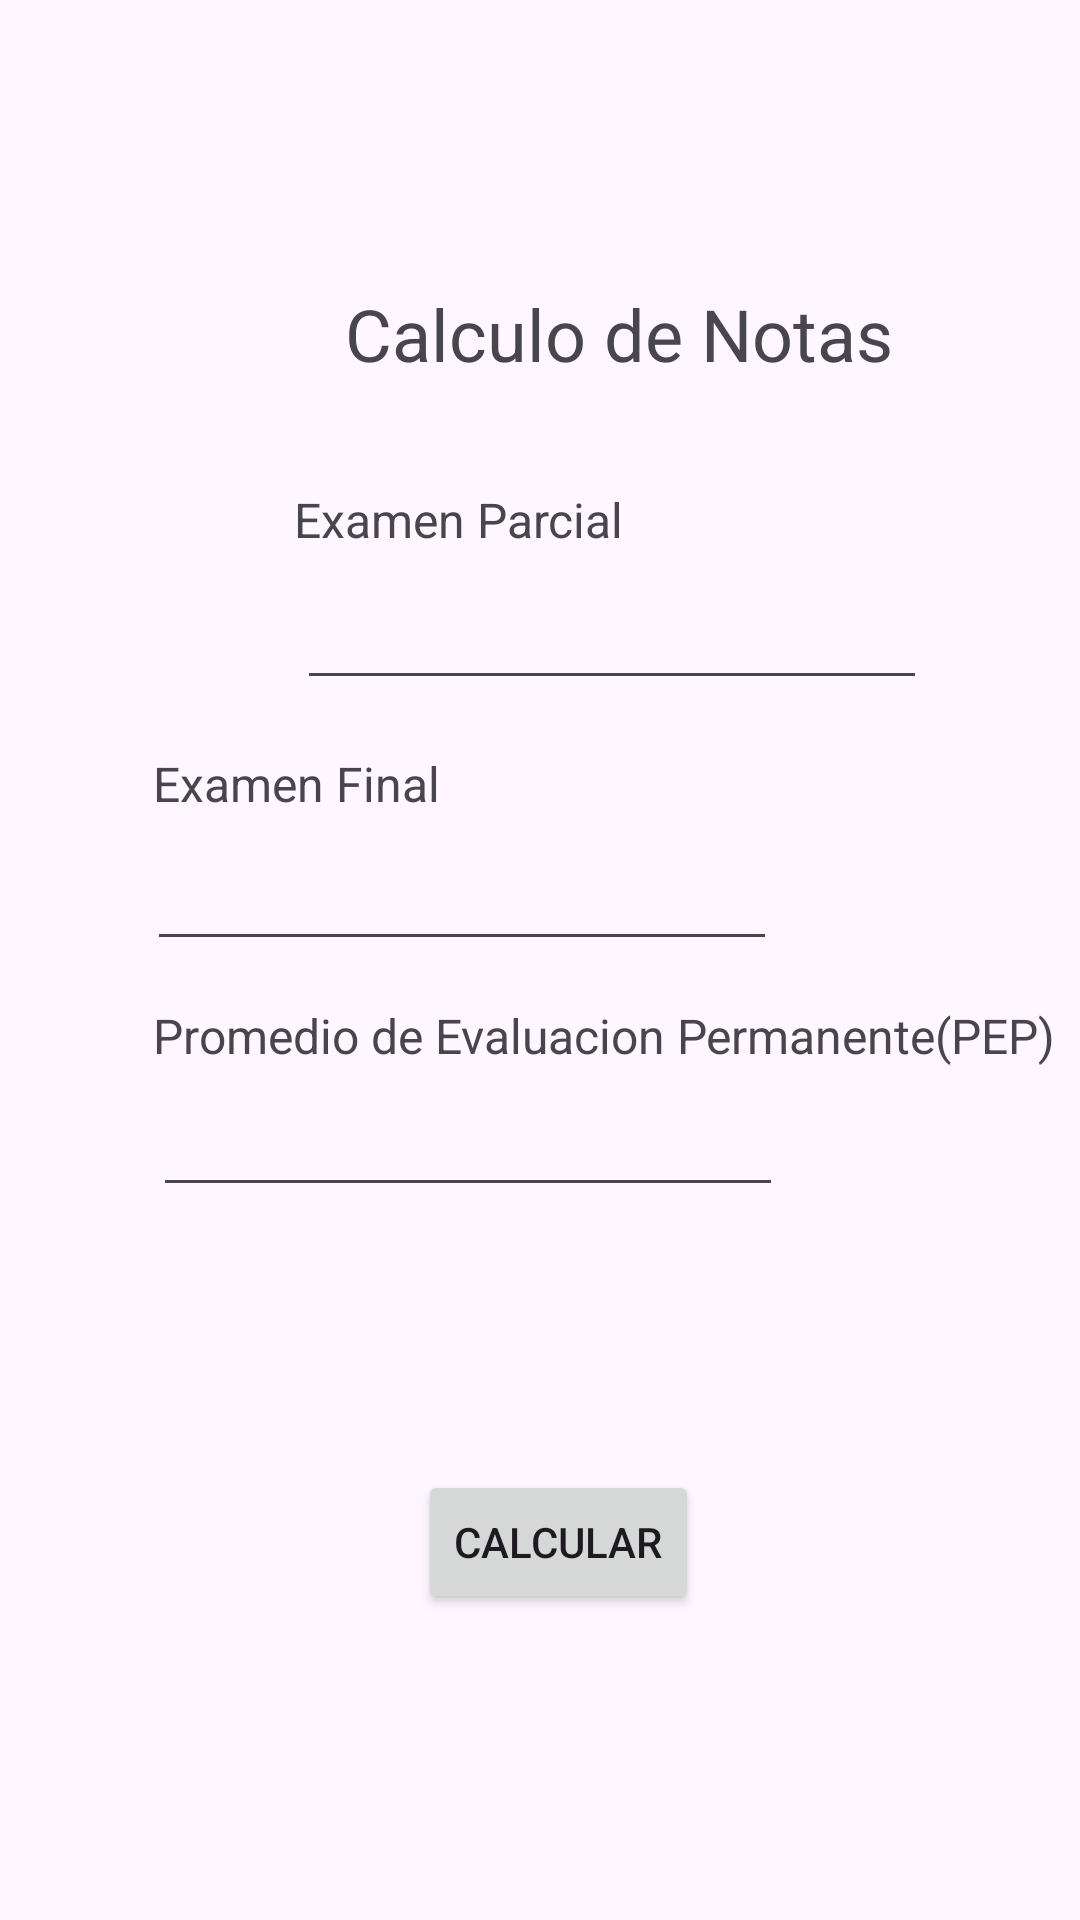

Write the Android layout XML for this screen, with the resource values it uses.
<!-- AndroidManifest.xml: application theme Theme.PC1_RoggerJohanFlores -->
<!-- res/layout/activity_main.xml -->
<?xml version="1.0" encoding="utf-8"?>
<androidx.constraintlayout.widget.ConstraintLayout xmlns:android="http://schemas.android.com/apk/res/android"
    xmlns:app="http://schemas.android.com/apk/res-auto"
    xmlns:tools="http://schemas.android.com/tools"
    android:layout_width="match_parent"
    android:layout_height="match_parent"
    tools:context=".MainActivity">

    <TextView
        android:id="@+id/textView"
        android:layout_width="wrap_content"
        android:layout_height="wrap_content"
        android:layout_marginStart="17dp"
        android:layout_marginTop="95dp"
        android:text="Calculo de Notas"
        android:textSize="24sp"
        app:layout_constraintStart_toStartOf="@+id/textView5"
        app:layout_constraintTop_toTopOf="parent" />

    <Button
        android:id="@+id/btnCalcular"
        android:layout_width="wrap_content"
        android:layout_height="wrap_content"
        android:layout_marginEnd="127dp"
        android:layout_marginBottom="102dp"
        android:text="@string/btn_calc"
        app:layout_constraintBottom_toBottomOf="parent"
        app:layout_constraintEnd_toEndOf="parent" />

    <EditText
        android:id="@+id/etnExamparcial"
        android:layout_width="wrap_content"
        android:layout_height="wrap_content"
        android:layout_marginStart="1dp"
        android:layout_marginTop="8dp"
        android:ems="10"
        android:inputType="text"
        app:layout_constraintStart_toStartOf="@+id/textView5"
        app:layout_constraintTop_toBottomOf="@+id/textView5" />

    <EditText
        android:id="@+id/etnExamenfinal"
        android:layout_width="wrap_content"
        android:layout_height="wrap_content"
        android:layout_marginEnd="2dp"
        android:layout_marginBottom="14dp"
        android:ems="10"
        android:inputType="text"
        app:layout_constraintBottom_toTopOf="@+id/textView7"
        app:layout_constraintEnd_toEndOf="@+id/etnPEP" />

    <EditText
        android:id="@+id/etnPEP"
        android:layout_width="wrap_content"
        android:layout_height="wrap_content"
        android:layout_marginTop="5dp"
        android:ems="10"
        android:inputType="text"
        app:layout_constraintStart_toStartOf="@+id/textView7"
        app:layout_constraintTop_toBottomOf="@+id/textView7" />

    <TextView
        android:id="@+id/textView5"
        android:layout_width="wrap_content"
        android:layout_height="wrap_content"
        android:layout_marginStart="98dp"
        android:layout_marginTop="35dp"
        android:text="@string/exm_p"
        android:textSize="16sp"
        app:layout_constraintStart_toStartOf="parent"
        app:layout_constraintTop_toBottomOf="@+id/textView" />

    <TextView
        android:id="@+id/textView6"
        android:layout_width="wrap_content"
        android:layout_height="wrap_content"
        android:layout_marginStart="2dp"
        android:layout_marginBottom="7dp"
        android:text="@string/exm_f"
        android:textSize="16sp"
        app:layout_constraintBottom_toTopOf="@+id/etnExamenfinal"
        app:layout_constraintStart_toStartOf="@+id/etnExamenfinal" />

    <TextView
        android:id="@+id/textView7"
        android:layout_width="wrap_content"
        android:layout_height="wrap_content"
        android:layout_marginTop="101dp"
        android:layout_marginEnd="8dp"
        android:text="@string/PEP"
        android:textSize="16sp"
        app:layout_constraintEnd_toEndOf="parent"
        app:layout_constraintTop_toBottomOf="@+id/etnExamparcial" />

</androidx.constraintlayout.widget.ConstraintLayout>
<!-- resources referenced by this layout -->
<resources>
  <string name="PEP">Promedio de Evaluacion Permanente(PEP)</string>
  <string name="btn_calc">CALCULAR</string>
  <string name="exm_f">Examen Final</string>
  <string name="exm_p">Examen Parcial</string>
  <style name="Theme.PC1_RoggerJohanFlores" parent="Base.Theme.PC1_RoggerJohanFlores" />
  <style name="Base.Theme.PC1_RoggerJohanFlores" parent="Theme.Material3.DayNight.NoActionBar">
          
          
      </style>
</resources>
